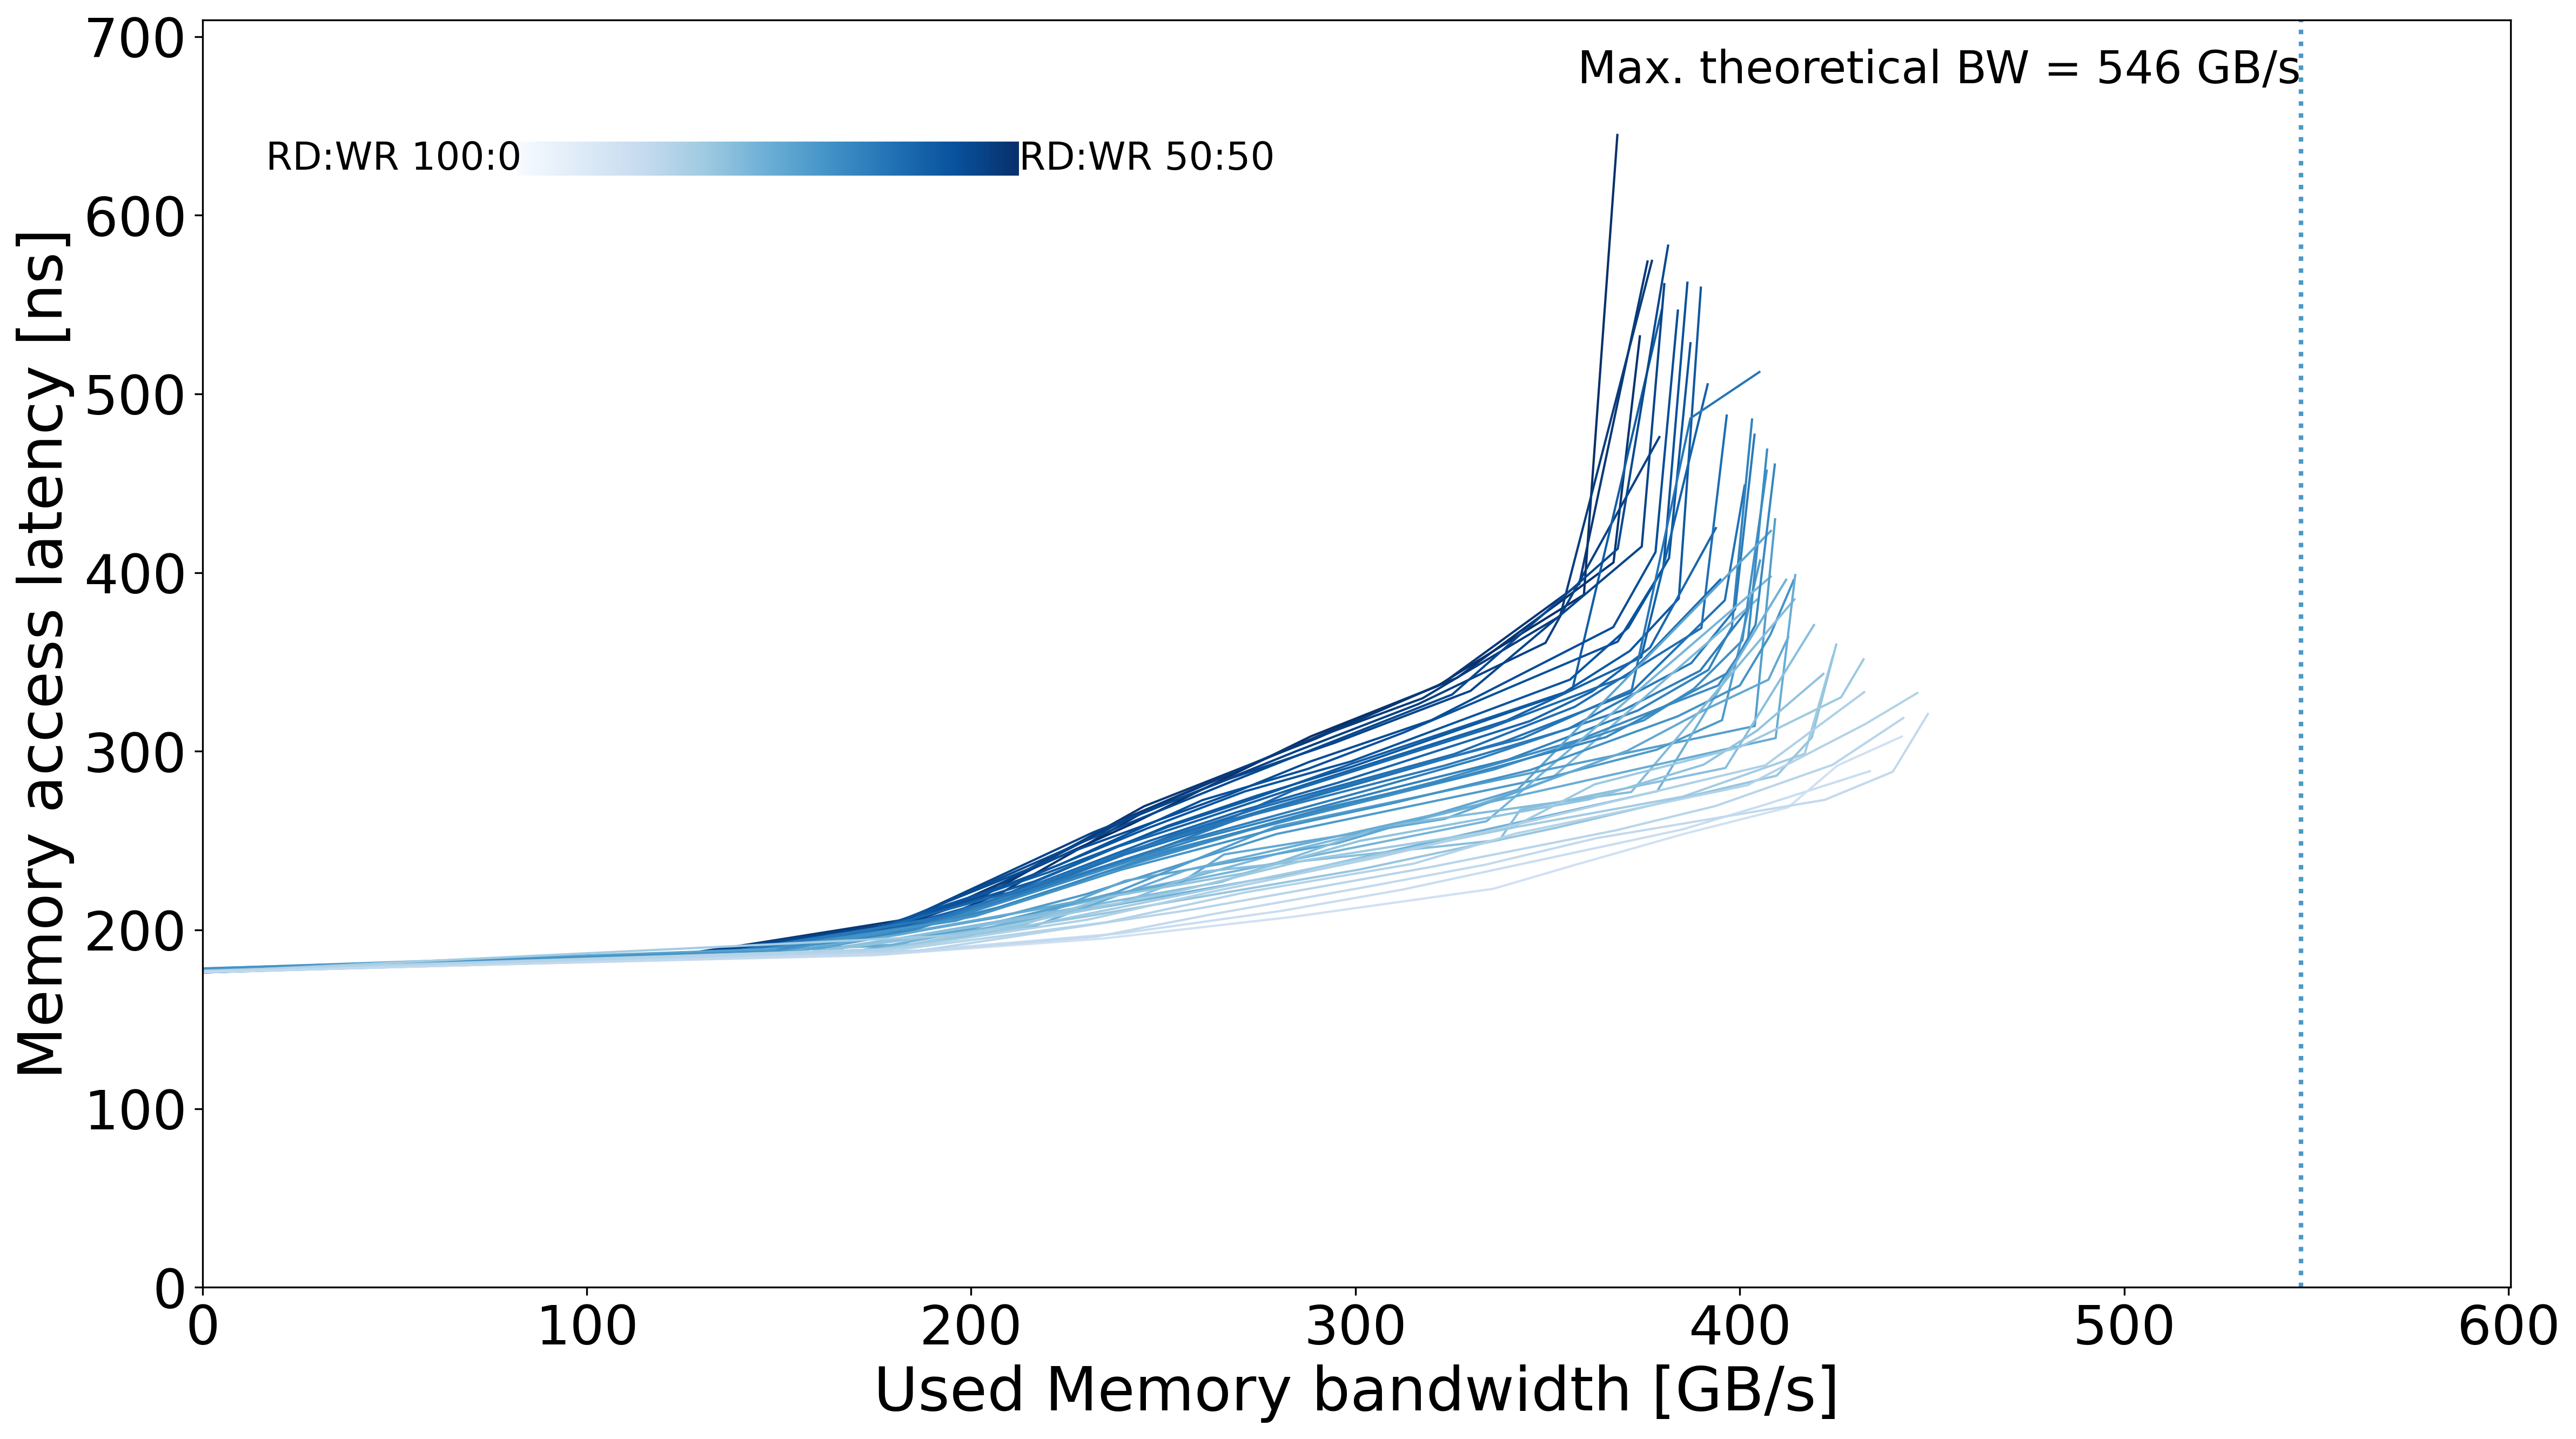

Data behind this chart, as committed beside it:
read_pct_rounded, pause, bandwidth_mean, bandwidth_std, rd_percentage_actual_mean, latency_mean, latency_std, bandwidth_smooth, latency_smooth, rw_ratio
50.0, 5000, 0.0, 0.5179, 0.5007, 176.6, 0.2103, 0.0, 176.6, 50
50.0, 900.0, 125.6, 1.124, 0.5003, 185.4, 0.4943, 125.6, 185.4, 50
50.0, 600.0, 183.4, 1.963, 0.5021, 202.5, 1.891, 183.4, 202.5, 50
50.0, 450.0, 241.7, 2.331, 0.5014, 259.2, 4.154, 241.7, 259.2, 50
50.0, 380.0, 288.4, 2.362, 0.5004, 308.3, 3.139, 288.4, 308.3, 50
50.0, 340.0, 321.2, 3.155, 0.5002, 336.4, 2.001, 321.2, 336.4, 50
50.0, 300.0, 359.4, 2.678, 0.5014, 387.6, 8.67, 359.4, 387.6, 50
50.0, 0.0, 368.1, 0.5614, 0.5003, 644.9, 0.8485, 368.1, 644.9, 50
51.0, 40000, 0.0, 0.03457, 0.5102, 176.3, 0.2834, 0.0, 176.3, 51
51.0, 900.0, 128.3, 5.901, 0.5076, 186.5, 1.068, 128.3, 186.5, 51
51.0, 600.0, 190.8, 4.355, 0.5089, 205.7, 2.993, 190.8, 205.7, 51
51.0, 550.0, 207.4, 6.962, 0.5081, 220.2, 7.354, 207.4, 220.2, 51
51.0, 450.0, 246.5, 13.3, 0.5083, 267.9, 12.51, 246.5, 267.9, 51
51.0, 380.0, 293.8, 8.915, 0.5076, 311.8, 6.996, 293.8, 311.8, 51
51.0, 340.0, 326.5, 9.906, 0.5076, 341.2, 9.652, 326.5, 341.2, 51
51.0, 300.0, 367.1, 8.301, 0.5083, 405.6, 25.41, 367.1, 405.6, 51
51.0, 260.0, 374, 2.35, 0.5078, 532.2, 6.024, 374, 532.2, 51
52.0, 40000, 0.0, 0.1667, 0.5198, 176.6, 0.3363, 0.0, 176.6, 52
52.0, 900.0, 127.4, 3.291, 0.5181, 186.9, 0.5305, 127.4, 186.9, 52
52.0, 600.0, 189.2, 6.929, 0.518, 208, 4.581, 189.2, 208, 52
52.0, 550.0, 203.1, 9.926, 0.5181, 218.8, 10.14, 203.1, 218.8, 52
52.0, 450.0, 245, 9.543, 0.5182, 269.2, 9.218, 245, 269.2, 52
52.0, 380.0, 289.8, 11.42, 0.5183, 307.1, 8.225, 289.8, 307.1, 52
52.0, 340.0, 322.7, 12.47, 0.5182, 338, 11.13, 322.7, 338, 52
52.0, 300.0, 358.2, 11.99, 0.5183, 393.6, 30.99, 358.2, 393.6, 52
52.0, 65.0, 376, 2.428, 0.5185, 574.1, 4.854, 376, 574.1, 52
53.0, 100000, 0.0, 0.008226, 0.5333, 176.4, 0.2547, 0.0, 176.4, 53
53.0, 900.0, 125.3, 4.673, 0.5291, 186.3, 0.7627, 125.3, 186.3, 53
53.0, 600.0, 184.1, 5.98, 0.5291, 204.7, 3.349, 184.1, 204.7, 53
53.0, 550.0, 198.2, 6.6, 0.5292, 215.1, 5.96, 198.2, 215.1, 53
53.0, 450.0, 239.5, 12.2, 0.5291, 261.8, 11.3, 239.5, 261.8, 53
53.0, 380.0, 284.9, 13.91, 0.5292, 303.7, 9.034, 284.9, 303.7, 53
53.0, 340.0, 317.5, 10.09, 0.5292, 329.6, 6.474, 317.5, 329.6, 53
53.0, 300.0, 353.3, 12.3, 0.5292, 375.7, 14.87, 353.3, 375.7, 53
53.0, 45.0, 377.1, 2.514, 0.5296, 574.4, 6.449, 377.1, 574.4, 53
54.0, 100000, 0.0, 0.0531, 0.5418, 176.5, 0.2691, 0.0, 176.5, 54
54.0, 900.0, 124.7, 3.488, 0.5407, 186.5, 0.5387, 124.7, 186.5, 54
54.0, 600.0, 182.2, 6.445, 0.5406, 203.9, 3.326, 182.2, 203.9, 54
54.0, 550.0, 200.8, 9.337, 0.5407, 218.4, 9.625, 200.8, 218.4, 54
54.0, 450.0, 240.2, 8.239, 0.5407, 261.4, 7.322, 240.2, 261.4, 54
54.0, 380.0, 284.4, 9.712, 0.5408, 299.9, 7.307, 284.4, 299.9, 54
54.0, 340.0, 316.3, 10.95, 0.5409, 326.3, 8.289, 316.3, 326.3, 54
54.0, 300.0, 349.4, 13.68, 0.5407, 360.6, 15.33, 349.4, 360.6, 54
54.0, 260.0, 379.1, 2.289, 0.5409, 475.8, 16.03, 379.1, 475.8, 54
55.0, 100000, 0.0, 0.05697, 0.5485, 176.6, 0.2389, 0.0, 176.6, 55
55.0, 800.0, 135.3, 1.998, 0.5496, 188.2, 0.6396, 135.3, 188.2, 55
55.0, 600.0, 178.8, 0.9211, 0.5497, 201.5, 0.3242, 178.8, 201.5, 55
55.0, 450.0, 231.8, 1.448, 0.5497, 254.6, 3.81, 231.8, 254.6, 55
55.0, 380.0, 267.3, 0.9721, 0.5499, 284.6, 2.091, 267.3, 284.6, 55
55.0, 340.0, 294.8, 0.7716, 0.55, 304.8, 2.596, 294.8, 304.8, 55
55.0, 300.0, 329.9, 1.405, 0.5499, 333.8, 0.4592, 329.9, 333.8, 55
55.0, 260.0, 374.5, 3.22, 0.5498, 414.6, 6.074, 374.5, 414.6, 55
55.0, 80.0, 380.4, 1.693, 0.5503, 561.4, 1.724, 380.4, 561.4, 55
56.0, 100000, 0.0, 0.03791, 0.5591, 176.5, 0.2059, 0.0, 176.5, 56
56.0, 900.0, 123.5, 4.036, 0.5589, 185.7, 0.8014, 123.5, 185.7, 56
56.0, 600.0, 178.4, 6.768, 0.5589, 201.5, 4.077, 178.4, 201.5, 56
56.0, 450.0, 229.5, 9.741, 0.5589, 249.6, 11.68, 229.5, 249.6, 56
56.0, 380.0, 268.6, 13.21, 0.5591, 283.8, 10.76, 268.6, 283.8, 56
56.0, 340.0, 296.4, 15.19, 0.559, 307.4, 12.13, 296.4, 307.4, 56
56.0, 300.0, 325.2, 16.88, 0.559, 331.7, 16.63, 325.2, 331.7, 56
... 359 more rows
